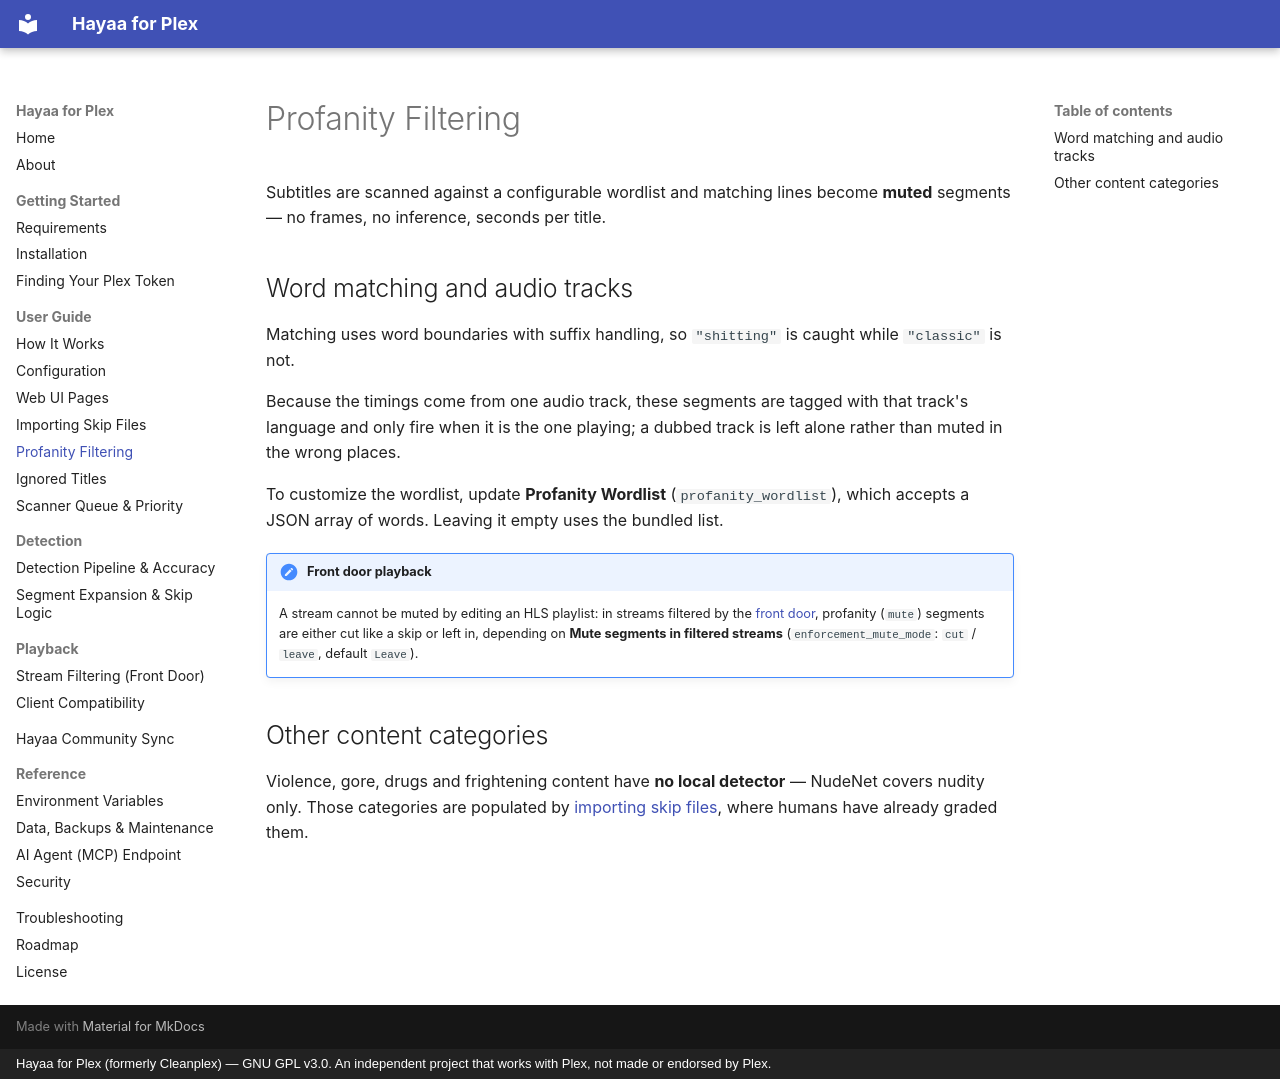

repository: nazmolla/Cleanplex · page: guide/profanity-filtering/index.html · generator: mkdocs · copyright: Hayaa for Plex (formerly Cleanplex) — GNU GPL v3.0. An independent project that works with Plex, not made or endorsed by Plex.

# Profanity Filtering

Subtitles are scanned against a configurable wordlist and matching lines become **muted** segments — no frames, no inference, seconds per title.

## Word matching and audio tracks

Matching uses word boundaries with suffix handling, so `"shitting"` is caught while `"classic"` is not.

Because the timings come from one audio track, these segments are tagged with that track's language and only fire when it is the one playing; a dubbed track is left alone rather than muted in the wrong places.

To customize the wordlist, update **Profanity Wordlist** (`profanity_wordlist`), which accepts a JSON array of words. Leaving it empty uses the bundled list.

!!! note "Front door playback"
    A stream cannot be muted by editing an HLS playlist: in streams filtered by the [front door](../playback/front-door.md), profanity (`mute`) segments are either cut like a skip or left in, depending on **Mute segments in filtered streams** (`enforcement_mute_mode`: `cut` / `leave`, default `Leave`).

## Other content categories

Violence, gore, drugs and frightening content have **no local detector** — NudeNet covers nudity only. Those categories are populated by [importing skip files](importing-skip-files.md), where humans have already graded them.
